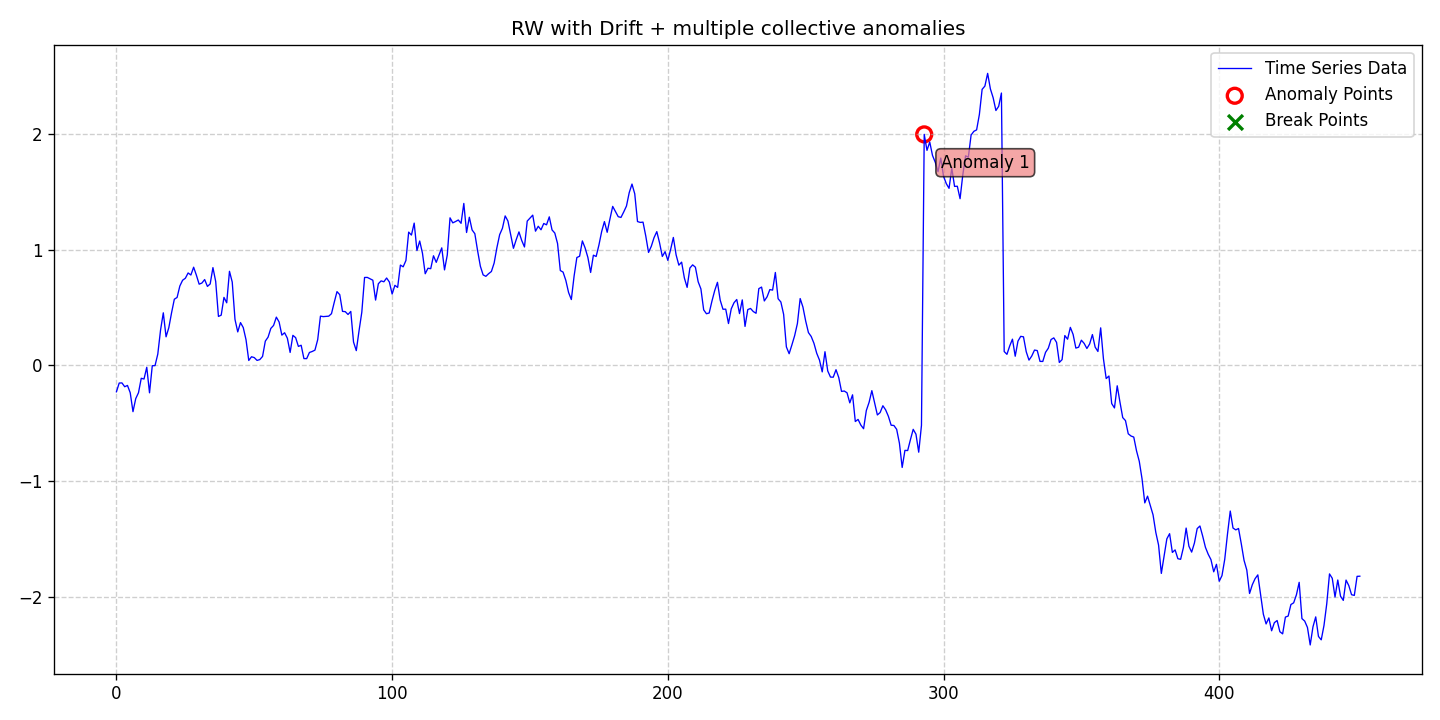

Values plotted in this chart, from the file beside it:
date, data, stationary, det_lin_up, det_lin_down, det_quad, det_cubic, det_exp, det_damped, stoc_trend, volatility, single_seas, multiple_seas, point_anom_single, point_anom_multi, collect_anom, context_anom, mean_shift, var_shift, trend_shift, point_anom_count, point_anom_location, point_anom_point, collect_anom_count
2020-01-01, -0.2275, 0, 0, 0, 0, 0, 0, 0, 1, 0, 0, 0, 0, 0, 1, 0, 0, 0, 0, 0, none, , 1
2020-01-02, -0.1519, 0, 0, 0, 0, 0, 0, 0, 1, 0, 0, 0, 0, 0, 1, 0, 0, 0, 0, 0, none, , 1
2020-01-03, -0.1509, 0, 0, 0, 0, 0, 0, 0, 1, 0, 0, 0, 0, 0, 1, 0, 0, 0, 0, 0, none, , 1
2020-01-04, -0.1838, 0, 0, 0, 0, 0, 0, 0, 1, 0, 0, 0, 0, 0, 1, 0, 0, 0, 0, 0, none, , 1
2020-01-05, -0.1727, 0, 0, 0, 0, 0, 0, 0, 1, 0, 0, 0, 0, 0, 1, 0, 0, 0, 0, 0, none, , 1
2020-01-06, -0.2357, 0, 0, 0, 0, 0, 0, 0, 1, 0, 0, 0, 0, 0, 1, 0, 0, 0, 0, 0, none, , 1
2020-01-07, -0.3994, 0, 0, 0, 0, 0, 0, 0, 1, 0, 0, 0, 0, 0, 1, 0, 0, 0, 0, 0, none, , 1
2020-01-08, -0.2865, 0, 0, 0, 0, 0, 0, 0, 1, 0, 0, 0, 0, 0, 1, 0, 0, 0, 0, 0, none, , 1
2020-01-09, -0.2356, 0, 0, 0, 0, 0, 0, 0, 1, 0, 0, 0, 0, 0, 1, 0, 0, 0, 0, 0, none, , 1
2020-01-10, -0.1109, 0, 0, 0, 0, 0, 0, 0, 1, 0, 0, 0, 0, 0, 1, 0, 0, 0, 0, 0, none, , 1
2020-01-11, -0.1173, 0, 0, 0, 0, 0, 0, 0, 1, 0, 0, 0, 0, 0, 1, 0, 0, 0, 0, 0, none, , 1
2020-01-12, -0.01574, 0, 0, 0, 0, 0, 0, 0, 1, 0, 0, 0, 0, 0, 1, 0, 0, 0, 0, 0, none, , 1
2020-01-13, -0.2364, 0, 0, 0, 0, 0, 0, 0, 1, 0, 0, 0, 0, 0, 1, 0, 0, 0, 0, 0, none, , 1
2020-01-14, -0.002355, 0, 0, 0, 0, 0, 0, 0, 1, 0, 0, 0, 0, 0, 1, 0, 0, 0, 0, 0, none, , 1
2020-01-15, -0.001191, 0, 0, 0, 0, 0, 0, 0, 1, 0, 0, 0, 0, 0, 1, 0, 0, 0, 0, 0, none, , 1
2020-01-16, 0.09822, 0, 0, 0, 0, 0, 0, 0, 1, 0, 0, 0, 0, 0, 1, 0, 0, 0, 0, 0, none, , 1
2020-01-17, 0.3059, 0, 0, 0, 0, 0, 0, 0, 1, 0, 0, 0, 0, 0, 1, 0, 0, 0, 0, 0, none, , 1
2020-01-18, 0.4552, 0, 0, 0, 0, 0, 0, 0, 1, 0, 0, 0, 0, 0, 1, 0, 0, 0, 0, 0, none, , 1
2020-01-19, 0.2478, 0, 0, 0, 0, 0, 0, 0, 1, 0, 0, 0, 0, 0, 1, 0, 0, 0, 0, 0, none, , 1
2020-01-20, 0.3269, 0, 0, 0, 0, 0, 0, 0, 1, 0, 0, 0, 0, 0, 1, 0, 0, 0, 0, 0, none, , 1
2020-01-21, 0.456, 0, 0, 0, 0, 0, 0, 0, 1, 0, 0, 0, 0, 0, 1, 0, 0, 0, 0, 0, none, , 1
2020-01-22, 0.5726, 0, 0, 0, 0, 0, 0, 0, 1, 0, 0, 0, 0, 0, 1, 0, 0, 0, 0, 0, none, , 1
2020-01-23, 0.5881, 0, 0, 0, 0, 0, 0, 0, 1, 0, 0, 0, 0, 0, 1, 0, 0, 0, 0, 0, none, , 1
2020-01-24, 0.6871, 0, 0, 0, 0, 0, 0, 0, 1, 0, 0, 0, 0, 0, 1, 0, 0, 0, 0, 0, none, , 1
2020-01-25, 0.7367, 0, 0, 0, 0, 0, 0, 0, 1, 0, 0, 0, 0, 0, 1, 0, 0, 0, 0, 0, none, , 1
2020-01-26, 0.7541, 0, 0, 0, 0, 0, 0, 0, 1, 0, 0, 0, 0, 0, 1, 0, 0, 0, 0, 0, none, , 1
2020-01-27, 0.7998, 0, 0, 0, 0, 0, 0, 0, 1, 0, 0, 0, 0, 0, 1, 0, 0, 0, 0, 0, none, , 1
2020-01-28, 0.782, 0, 0, 0, 0, 0, 0, 0, 1, 0, 0, 0, 0, 0, 1, 0, 0, 0, 0, 0, none, , 1
2020-01-29, 0.8495, 0, 0, 0, 0, 0, 0, 0, 1, 0, 0, 0, 0, 0, 1, 0, 0, 0, 0, 0, none, , 1
2020-01-30, 0.7803, 0, 0, 0, 0, 0, 0, 0, 1, 0, 0, 0, 0, 0, 1, 0, 0, 0, 0, 0, none, , 1
2020-01-31, 0.7028, 0, 0, 0, 0, 0, 0, 0, 1, 0, 0, 0, 0, 0, 1, 0, 0, 0, 0, 0, none, , 1
2020-02-01, 0.7127, 0, 0, 0, 0, 0, 0, 0, 1, 0, 0, 0, 0, 0, 1, 0, 0, 0, 0, 0, none, , 1
2020-02-02, 0.7428, 0, 0, 0, 0, 0, 0, 0, 1, 0, 0, 0, 0, 0, 1, 0, 0, 0, 0, 0, none, , 1
2020-02-03, 0.6835, 0, 0, 0, 0, 0, 0, 0, 1, 0, 0, 0, 0, 0, 1, 0, 0, 0, 0, 0, none, , 1
2020-02-04, 0.7047, 0, 0, 0, 0, 0, 0, 0, 1, 0, 0, 0, 0, 0, 1, 0, 0, 0, 0, 0, none, , 1
2020-02-05, 0.846, 0, 0, 0, 0, 0, 0, 0, 1, 0, 0, 0, 0, 0, 1, 0, 0, 0, 0, 0, none, , 1
2020-02-06, 0.7263, 0, 0, 0, 0, 0, 0, 0, 1, 0, 0, 0, 0, 0, 1, 0, 0, 0, 0, 0, none, , 1
2020-02-07, 0.4238, 0, 0, 0, 0, 0, 0, 0, 1, 0, 0, 0, 0, 0, 1, 0, 0, 0, 0, 0, none, , 1
2020-02-08, 0.4349, 0, 0, 0, 0, 0, 0, 0, 1, 0, 0, 0, 0, 0, 1, 0, 0, 0, 0, 0, none, , 1
2020-02-09, 0.5885, 0, 0, 0, 0, 0, 0, 0, 1, 0, 0, 0, 0, 0, 1, 0, 0, 0, 0, 0, none, , 1
2020-02-10, 0.5418, 0, 0, 0, 0, 0, 0, 0, 1, 0, 0, 0, 0, 0, 1, 0, 0, 0, 0, 0, none, , 1
2020-02-11, 0.8141, 0, 0, 0, 0, 0, 0, 0, 1, 0, 0, 0, 0, 0, 1, 0, 0, 0, 0, 0, none, , 1
2020-02-12, 0.7211, 0, 0, 0, 0, 0, 0, 0, 1, 0, 0, 0, 0, 0, 1, 0, 0, 0, 0, 0, none, , 1
2020-02-13, 0.3981, 0, 0, 0, 0, 0, 0, 0, 1, 0, 0, 0, 0, 0, 1, 0, 0, 0, 0, 0, none, , 1
2020-02-14, 0.2901, 0, 0, 0, 0, 0, 0, 0, 1, 0, 0, 0, 0, 0, 1, 0, 0, 0, 0, 0, none, , 1
2020-02-15, 0.3704, 0, 0, 0, 0, 0, 0, 0, 1, 0, 0, 0, 0, 0, 1, 0, 0, 0, 0, 0, none, , 1
2020-02-16, 0.3275, 0, 0, 0, 0, 0, 0, 0, 1, 0, 0, 0, 0, 0, 1, 0, 0, 0, 0, 0, none, , 1
2020-02-17, 0.2228, 0, 0, 0, 0, 0, 0, 0, 1, 0, 0, 0, 0, 0, 1, 0, 0, 0, 0, 0, none, , 1
2020-02-18, 0.04328, 0, 0, 0, 0, 0, 0, 0, 1, 0, 0, 0, 0, 0, 1, 0, 0, 0, 0, 0, none, , 1
2020-02-19, 0.07532, 0, 0, 0, 0, 0, 0, 0, 1, 0, 0, 0, 0, 0, 1, 0, 0, 0, 0, 0, none, , 1
2020-02-20, 0.06786, 0, 0, 0, 0, 0, 0, 0, 1, 0, 0, 0, 0, 0, 1, 0, 0, 0, 0, 0, none, , 1
2020-02-21, 0.04368, 0, 0, 0, 0, 0, 0, 0, 1, 0, 0, 0, 0, 0, 1, 0, 0, 0, 0, 0, none, , 1
2020-02-22, 0.05079, 0, 0, 0, 0, 0, 0, 0, 1, 0, 0, 0, 0, 0, 1, 0, 0, 0, 0, 0, none, , 1
2020-02-23, 0.07799, 0, 0, 0, 0, 0, 0, 0, 1, 0, 0, 0, 0, 0, 1, 0, 0, 0, 0, 0, none, , 1
2020-02-24, 0.2103, 0, 0, 0, 0, 0, 0, 0, 1, 0, 0, 0, 0, 0, 1, 0, 0, 0, 0, 0, none, , 1
2020-02-25, 0.2448, 0, 0, 0, 0, 0, 0, 0, 1, 0, 0, 0, 0, 0, 1, 0, 0, 0, 0, 0, none, , 1
2020-02-26, 0.3203, 0, 0, 0, 0, 0, 0, 0, 1, 0, 0, 0, 0, 0, 1, 0, 0, 0, 0, 0, none, , 1
2020-02-27, 0.3462, 0, 0, 0, 0, 0, 0, 0, 1, 0, 0, 0, 0, 0, 1, 0, 0, 0, 0, 0, none, , 1
2020-02-28, 0.4177, 0, 0, 0, 0, 0, 0, 0, 1, 0, 0, 0, 0, 0, 1, 0, 0, 0, 0, 0, none, , 1
2020-02-29, 0.376, 0, 0, 0, 0, 0, 0, 0, 1, 0, 0, 0, 0, 0, 1, 0, 0, 0, 0, 0, none, , 1
... 392 more rows
